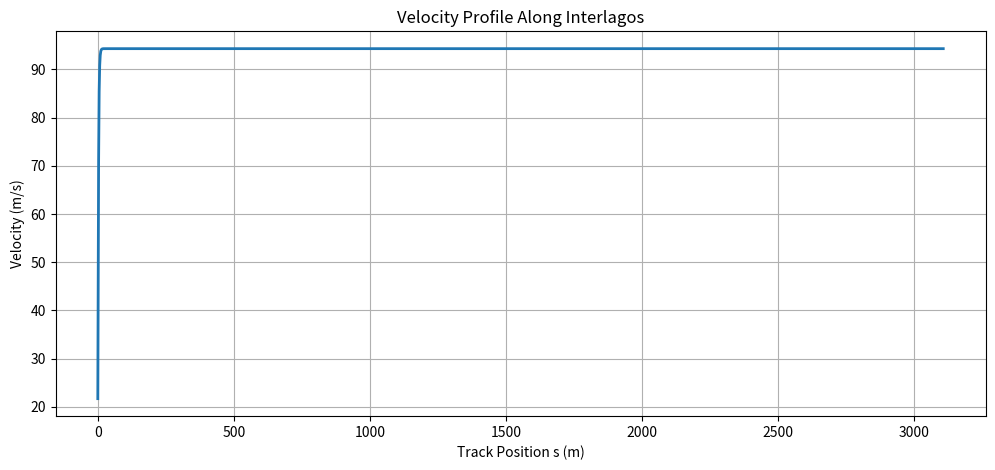
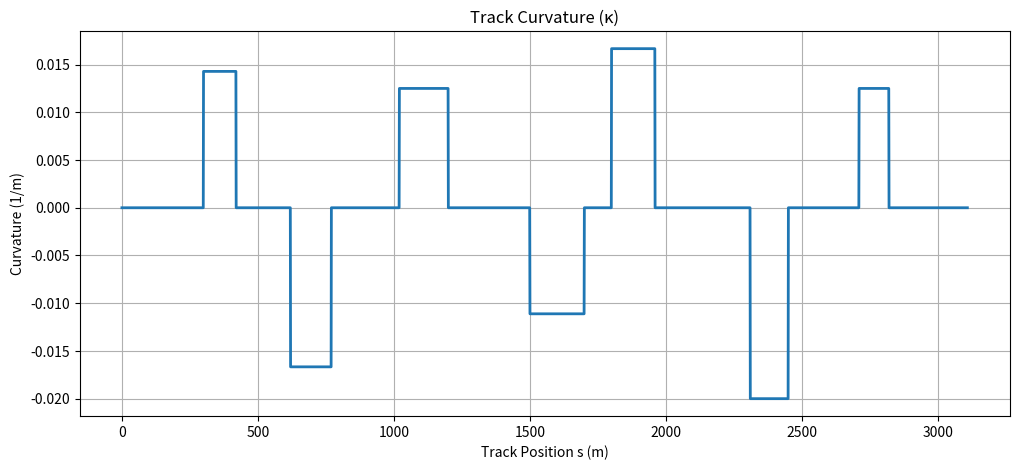
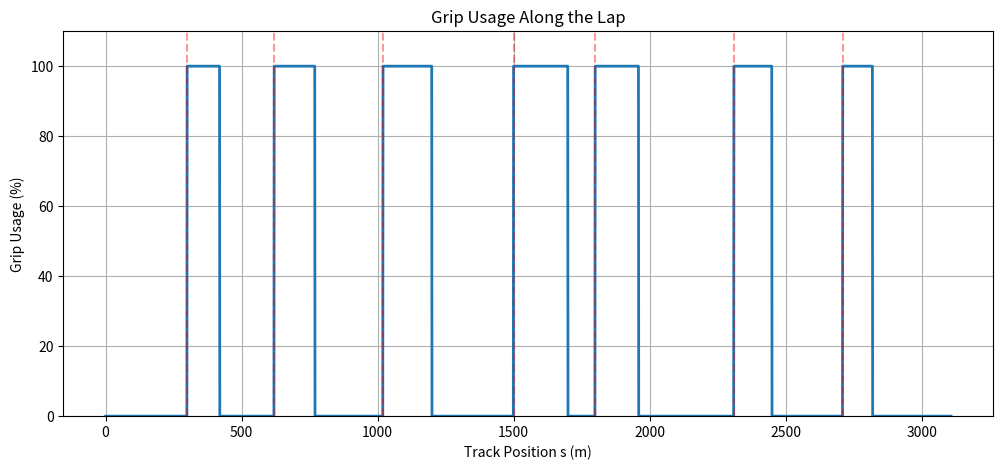

Write the Python code that produced these figures, in order.
import numpy as np
import matplotlib.pyplot as plt

# --------------------------------------------------------
# PHYSICAL CONSTANTS
# --------------------------------------------------------
m = 605                  # mass (kg)
mu = 1.7                 # friction coefficient (soft tires)
g = 9.81                 # gravity
Cd = 0.8                 # lumped drag coefficient
P_max = 900 * 745.7      # engine power (900hp → watts)


# --------------------------------------------------------
# TRACK MODEL (Interlagos – simplified)
# Defined as 15 segments with length and curvature
# Curvature kappa = 1/R (positive left, negative right)
# --------------------------------------------------------
segments = [
    (300, 0.0),    # straight
    (120, 1/70),   # left turn
    (200, 0.0),
    (150, -1/60),  # right turn
    (250, 0.0),
    (180, 1/80),   # left
    (300, 0.0),
    (200, -1/90),  # right
    (100, 0.0),
    (160, 1/60),
    (350, 0.0),
    (140, -1/50),
    (260, 0.0),
    (110, 1/80),
    (289, 0.0)
]

# Expand into discrete curvature array along the lap
ds = 1.0  # spatial step (meters)
kappa = []
for length, curv in segments:
    steps = int(length / ds)
    kappa += [curv] * steps

kappa = np.array(kappa)
L = len(kappa)


# --------------------------------------------------------
# SIMULATION PARAMETERS
# --------------------------------------------------------
v = 5.0                  # start at 5 m/s
velocity = []

# Full throttle everywhere
u = 1.0

for i in range(L):

    F_engine = (u * P_max) / max(v, 1e-3)
    F_drag   = Cd * v**2
    F_lat    = m * v**2 * kappa[i]

    F_max = mu * m * g
    F_long_max = np.sqrt(max(F_max**2 - F_lat**2, 0))

    F_long_desired = F_engine - F_drag
    F_long = np.clip(F_long_desired, -F_long_max, F_long_max)

    dv = (F_long / m) * ds
    v = max(v + dv, 0)

    velocity.append(v)


velocity = np.array(velocity)


# --------------------------------------------------------
# GRIP USAGE CALCULATION
# --------------------------------------------------------
F_lat_array = m * velocity**2 * kappa
F_max = mu * m * g
grip_usage = np.clip(np.abs(F_lat_array) / F_max, 0, 1)


# --------------------------------------------------------
# PLOT VELOCITY
# --------------------------------------------------------
s_axis = np.arange(L) * ds

plt.figure(figsize=(12,5))
plt.plot(s_axis, velocity, linewidth=2)
plt.title("Velocity Profile Along Interlagos")
plt.xlabel("Track Position s (m)")
plt.ylabel("Velocity (m/s)")
plt.grid()
plt.show()


# --------------------------------------------------------
# PLOT CURVATURE
# --------------------------------------------------------
plt.figure(figsize=(12,5))
plt.plot(s_axis, kappa, linewidth=2)
plt.title("Track Curvature (κ)")
plt.xlabel("Track Position s (m)")
plt.ylabel("Curvature (1/m)")
plt.grid()
plt.show()


# --------------------------------------------------------
# PLOT GRIP USAGE WITH TURN MARKERS
# --------------------------------------------------------
plt.figure(figsize=(12,5))
plt.plot(s_axis, grip_usage*100, linewidth=2, label="Grip Usage (%)")

for i in range(1, L):
    if kappa[i] != 0 and kappa[i-1] == 0:
        plt.axvline(s_axis[i], color='r', linestyle='--', alpha=0.4)

plt.title("Grip Usage Along the Lap")
plt.xlabel("Track Position s (m)")
plt.ylabel("Grip Usage (%)")
plt.ylim(0, 110)
plt.grid()
plt.show()


# --------------------------------------------------------
# SEGMENT STABILITY REPORT
# --------------------------------------------------------
print("\nSEGMENT STABILITY REPORT")
print("----------------------------")

index = 0
for seg_id, (length, curv) in enumerate(segments, start=1):
    steps = int(length / ds)
    seg_grip = grip_usage[index:index+steps]
    avg_grip = np.mean(seg_grip)

    if curv == 0:
        type_str = "Straight"
    else:
        type_str = f"Curve (κ={curv:.4f})"

    stability_score = (1 - avg_grip) * 100

    print(f"Segment {seg_id:2d}: {type_str:18s}  |  Avg Grip Use = {avg_grip*100:5.1f}%  |  Stability Score = {stability_score:5.1f}%")

    index += steps

